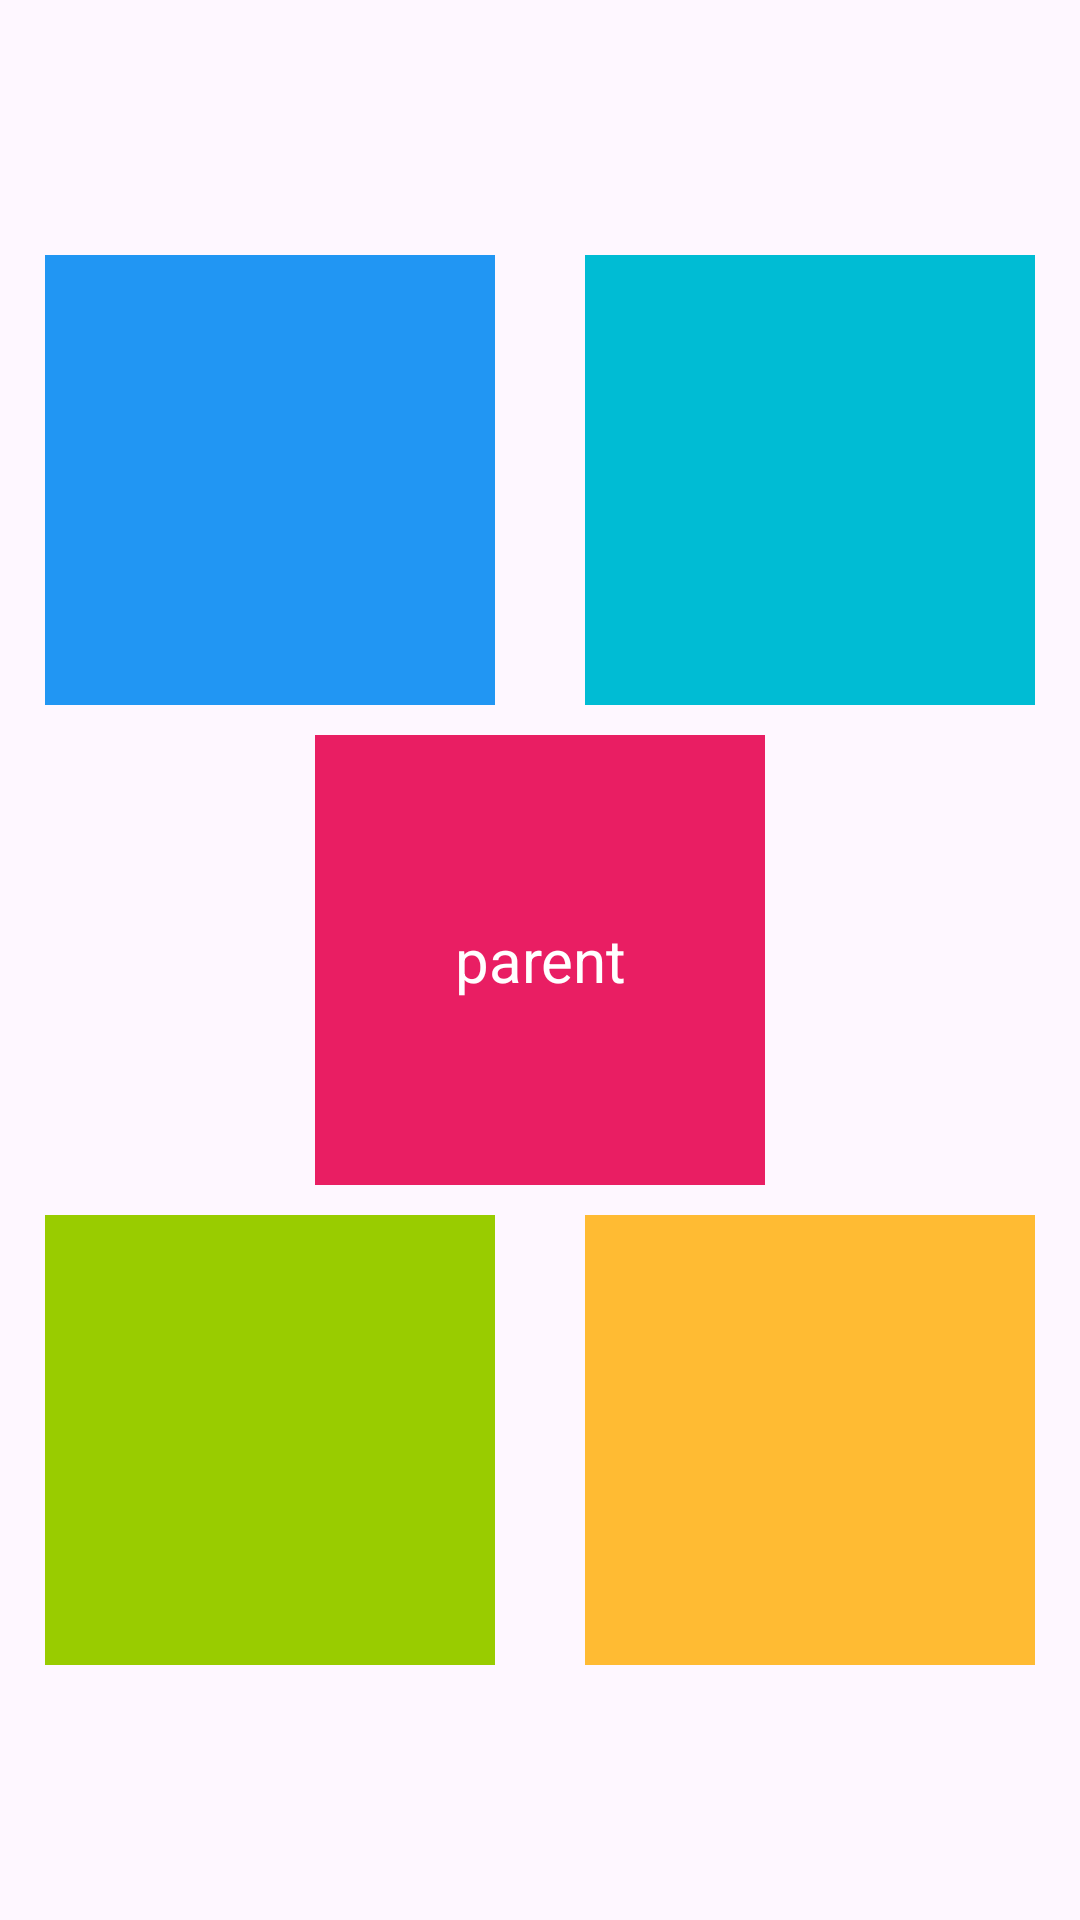

Here is an Android app screen rendered from its layout file. Give the layout XML and the strings, colors and styles it references.
<!-- AndroidManifest.xml: application theme Theme.Lab3_PH32739 -->
<!-- res/layout/constraint_layout.xml -->
<?xml version="1.0" encoding="utf-8"?>
<androidx.constraintlayout.widget.ConstraintLayout xmlns:android="http://schemas.android.com/apk/res/android"
    xmlns:app="http://schemas.android.com/apk/res-auto"
    xmlns:tools="http://schemas.android.com/tools"
    android:layout_width="match_parent"
    android:layout_height="match_parent">

    <TextView
        android:id="@+id/textView"
        android:layout_width="150dp"
        android:layout_height="150dp"
        android:background="#E91E63"
        android:gravity="center"
        android:text="parent"
        android:textColor="@color/white"
        android:textSize="20sp"
        app:layout_constraintBottom_toBottomOf="parent"
        app:layout_constraintEnd_toEndOf="parent"
        app:layout_constraintStart_toStartOf="parent"
        app:layout_constraintTop_toTopOf="parent" />

    <androidx.constraintlayout.widget.Guideline
        android:id="@+id/line_vertical"
        android:layout_width="match_parent"
        android:layout_height="match_parent"
        android:orientation="vertical"
        app:layout_constraintGuide_percent="0.5"

        />

    <androidx.constraintlayout.widget.Guideline
        android:id="@+id/line_horizontal"
        android:layout_width="match_parent"
        android:layout_height="match_parent"
        android:orientation="horizontal"
        app:layout_constraintGuide_percent="0.5"

        />

    <TextView
        android:layout_width="150dp"
        android:layout_height="150dp"
        android:background="#2196F3"
        app:layout_constraintBottom_toBottomOf="@+id/line_horizontal"
        app:layout_constraintEnd_toEndOf="@+id/line_vertical"
        app:layout_constraintStart_toStartOf="parent"
        app:layout_constraintTop_toTopOf="parent" />

    <TextView
        android:layout_width="150dp"
        android:layout_height="150dp"
        android:background="#00BCD4"
        app:layout_constraintBottom_toBottomOf="@+id/line_horizontal"
        app:layout_constraintEnd_toEndOf="parent"
        app:layout_constraintStart_toStartOf="@+id/line_vertical"
        app:layout_constraintTop_toTopOf="parent" />

    <TextView
        android:layout_width="150dp"
        android:layout_height="150dp"
        app:layout_constraintBottom_toBottomOf="parent"
        app:layout_constraintStart_toStartOf="parent"
        app:layout_constraintEnd_toEndOf="@+id/line_vertical"
        app:layout_constraintTop_toTopOf="@+id/line_horizontal"
        android:background="@android:color/holo_green_light"

        />
    <TextView
        android:layout_width="150dp"
        android:layout_height="150dp"
        app:layout_constraintBottom_toBottomOf="parent"
        app:layout_constraintStart_toStartOf="@+id/line_vertical"
        app:layout_constraintEnd_toEndOf="parent"
        app:layout_constraintTop_toTopOf="@+id/line_horizontal"
        android:background="@android:color/holo_orange_light"

        />


</androidx.constraintlayout.widget.ConstraintLayout>
<!-- resources referenced by this layout -->
<resources>
  <style name="Theme.Lab3_PH32739" parent="Base.Theme.Lab3_PH32739" />
  <style name="Base.Theme.Lab3_PH32739" parent="Theme.Material3.DayNight.NoActionBar">
          
          
      </style>
  <!-- not gathered from this repository: default colours our renderer supplied (Android Studio template values) -->
  <color name="white">#FFFFFFFF</color>
</resources>
